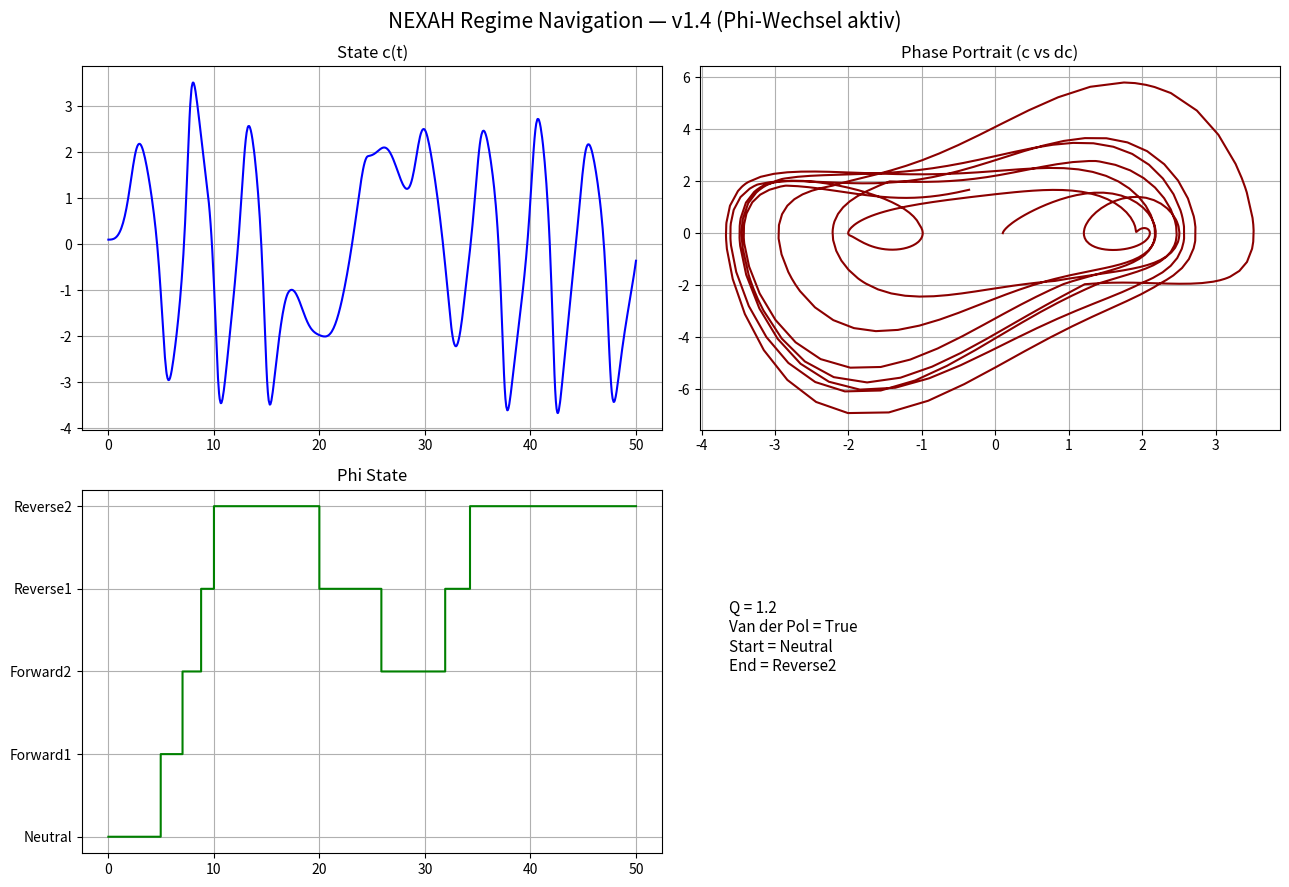

Reproduce this figure in Python. (Note: this script raises an exception after producing the figure.)
"""
NEXAH Regime Navigation ODE — Version 1.4
Echter Phi-Zustands-Wechsel + 5-5-6 Operator
"""

import numpy as np
from scipy.integrate import solve_ivp
import matplotlib.pyplot as plt

PHI_NAMES = ["Neutral", "Forward1", "Forward2", "Reverse1", "Reverse2"]

def nexah_regime_ode(t, x, params):
    c, dc, phi_idx = x
    phi = int(phi_idx)

    # 1. Field Flow (V69)
    field_force = -0.3 * c * (c**2 - 1.0) + 0.8 * dc

    # 2. P-Drive
    p_drive = [0.0, 0.8, 1.4, -0.9, -1.6][phi]

    # 3. Starke Kuramoto-Kopplung (Getriebe)
    q = params.get('Q', 1.2)
    coupling = 1.0 + 0.7 * q
    kuramoto = 0.0
    for i in range(5):
        delta = (phi - i) / 5.0
        kuramoto += coupling * np.sin(2 * np.pi * delta)

    # 4. Van der Pol (für schöne Oval-Form)
    vdp = params.get('use_vdp', True)
    vdp_force = 0.4 * dc * (1.0 - c**2) if vdp else 0.0

    # 5. Operator (5-5-6 Logik)
    operator = 0.3 * np.sin(2 * np.pi * t / 3.5) * (1.0 + 0.5 * phi)

    # 6. Phi-Zustands-Wechsel (diskret)
    d_phi = 0.0
    drift = abs(dc)
    if drift > 1.8 and phi < 4:           # starke Drift → nächster Zustand
        d_phi = 0.8
    elif drift < 0.3 and phi > 0:         # sehr ruhig → zurück
        d_phi = -0.4

    d_c  = dc
    d_dc = field_force + p_drive + kuramoto + vdp_force + operator

    return [d_c, d_dc, d_phi]

if __name__ == "__main__":
    print("🚀 NEXAH Regime ODE v1.4 — mit echtem Phi-Wechsel")
    
    params = {'Q': 1.2, 'use_vdp': True}
    x0 = [0.1, 0.0, 0]                     # Start in Neutral

    sol = solve_ivp(
        fun=lambda t, x: nexah_regime_ode(t, x, params),
        t_span=(0, 50),
        y0=x0,
        method='RK45',
        rtol=1e-6,
        max_step=0.08
    )

    t = sol.t
    c = sol.y[0]
    dc = sol.y[1]
    phi_idx = np.round(sol.y[2]).astype(int).clip(0, 4)

    print(f"✅ Simulation fertig — {len(t)} Schritte | End Phi = {PHI_NAMES[phi_idx[-1]]}")

    # Plot
    fig, axs = plt.subplots(2, 2, figsize=(13, 9))
    fig.suptitle("NEXAH Regime Navigation — v1.4 (Phi-Wechsel aktiv)", fontsize=15)

    axs[0,0].plot(t, c, color='blue')
    axs[0,0].set_title("State c(t)")
    axs[0,0].grid(True)

    axs[0,1].plot(c, dc, color='darkred')
    axs[0,1].set_title("Phase Portrait (c vs dc)")
    axs[0,1].grid(True)

    axs[1,0].plot(t, phi_idx, color='green', drawstyle='steps-post')
    axs[1,0].set_title("Phi State")
    axs[1,0].set_yticks(range(5))
    axs[1,0].set_yticklabels(PHI_NAMES)
    axs[1,0].grid(True)

    axs[1,1].axis('off')
    axs[1,1].text(0.05, 0.5, f"Q = {params['Q']}\nVan der Pol = {params['use_vdp']}\nStart = Neutral\nEnd = {PHI_NAMES[phi_idx[-1]]}", fontsize=11)

    plt.tight_layout()
    plt.savefig("core_odes/nexah_regime_test_v14.png", dpi=200)
    print("📸 Plot gespeichert als: core_odes/nexah_regime_test_v14.png")
    plt.show()
